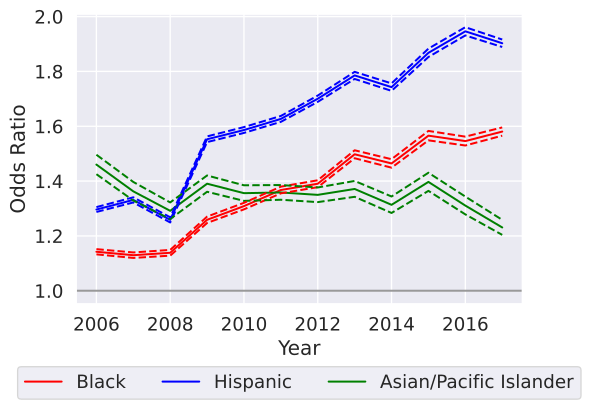

The file beside this chart, header and first rows:
variable, coef_2006, odds_ratio_2006, OR_lower_CI_2006, OR_upper_CI_2006, pvalue_2006, coef_2007, odds_ratio_2007, OR_lower_CI_2007, OR_upper_CI_2007, pvalue_2007, coef_2008, odds_ratio_2008, OR_lower_CI_2008, OR_upper_CI_2008, pvalue_2008, coef_2009, odds_ratio_2009, OR_lower_CI_2009, OR_upper_CI_2009, pvalue_2009, coef_2010, odds_ratio_2010, OR_lower_CI_2010
subject_race_black, 0.133, 1.142, 1.133, 1.152, 4.0182734222179345e-215, 0.122, 1.13, 1.12, 1.14, 3.2691097087382005e-160, 0.1297, 1.138, 1.128, 1.149, 6.4397386583925225e-168, 0.2302, 1.259, 1.247, 1.27, 0.0, 0.2691, 1.309, 1.297
subject_race_hispanic, 0.2595, 1.296, 1.287, 1.305, 0.0, 0.2862, 1.331, 1.322, 1.341, 0.0, 0.2299, 1.258, 1.249, 1.268, 0.0, 0.4399, 1.553, 1.542, 1.563, 0.0, 0.4614, 1.586, 1.576
subject_race_asian/pacific islander, 0.3785, 1.46, 1.425, 1.496, 9.316819086506759e-205, 0.3094, 1.363, 1.329, 1.397, 8.557863588092491e-132, 0.2558, 1.291, 1.262, 1.322, 2.2735011554429567e-101, 0.3296, 1.39, 1.361, 1.42, 7.061704498857544e-201, 0.3045, 1.356, 1.328
subject_sex_female, -0.08162, 0.9216, 0.9167, 0.9266, 9.405788939269743e-198, -0.06352, 0.9385, 0.9332, 0.9438, 7.653726240990833e-108, -0.06122, 0.9406, 0.9352, 0.9461, 5.067175252627826e-96, -0.0911, 0.9129, 0.9076, 0.9182, 3.948249119844836e-207, -0.08782, 0.9159, 0.9106
const, -0.4031, 0.6683, 0.0, inf, 1, -0.4255, 0.6534, 0.0, inf, 1, -0.5587, 0.5719, , , , -0.7099, 0.4917, , , , -0.7783, 0.4592, 
daytime, 0.4087, 1.505, 1.497, 1.513, 0.0, 0.3897, 1.477, 1.469, 1.484, 0.0, 0.3638, 1.439, 1.431, 1.447, 0.0, 0.3728, 1.452, 1.444, 1.46, 0.0, 0.3048, 1.356, 1.349
county_type_Metropolitan, 0.0151, 1.015, 0.0, inf, 1, 0.02043, 1.021, 0.0, inf, 1, 0.08119, 1.085, 0.0, inf, 1, -0.04718, 0.9539, , , , -0.1139, 0.8924, 0.0
county_type_Micropolitan, -0.226, 0.7977, 0.0, inf, 1, -0.2213, 0.8015, 0.0, inf, 1, -0.3235, 0.7236, 0.0, inf, 1, -0.3619, 0.6964, , , , -0.352, 0.7033, 0.0
county_type_Non core, -0.1921, 0.8252, 0.0, inf, 1, -0.2246, 0.7988, 0.0, inf, 1, -0.3165, 0.7287, 0.0, inf, 1, -0.3009, 0.7402, , , , -0.3124, 0.7317, 0.0
county_region_Alamo, 0.04882, 1.05, 0.0, inf, 1, -0.03959, 0.9612, 0.0, inf, 1, 0.1019, 1.107, 0.0, inf, 1, 0.01154, 1.012, , , , -0.01943, 0.9808, 
county_region_Capital_Region, 0.1454, 1.157, 0.0, inf, 1, 0.1417, 1.152, 0.0, inf, 1, 0.1468, 1.158, 0.0, inf, 1, 0.1532, 1.166, , , , 0.1754, 1.192, 
county_region_Central_Texas, 0.03449, 1.035, 0.0, inf, 1, 0.06533, 1.068, 0.0, inf, 1, 0.1577, 1.171, 0.0, inf, 1, 0.1223, 1.13, , , , 0.09435, 1.099, 
county_region_Gulf_Coast, -0.02073, 0.9795, 0.0, inf, 1, -0.01263, 0.9874, 0.0, inf, 1, 0.09501, 1.1, 0.0, inf, 1, 0.05074, 1.052, , , , 0.02305, 1.023, 
county_region_High_Plains, -0.26, 0.7711, 0.0, inf, 1, -0.1974, 0.8208, 0.0, inf, 1, -0.09178, 0.9123, 0.0, inf, 1, -0.1909, 0.8262, , , , -0.2142, 0.8072, 
county_region_Metroplex_Region, 0.109, 1.115, 0.0, inf, 1, 0.1012, 1.107, 0.0, inf, 1, 0.07803, 1.081, 0.0, inf, 1, 0.05581, 1.057, , , , 0.04336, 1.044, 
county_region_Northwest_Region, -0.3226, 0.7243, 0.0, inf, 1, -0.3313, 0.718, 0.0, inf, 1, -0.272, 0.7618, 0.0, inf, 1, -0.2966, 0.7433, , , , -0.2771, 0.758, 
county_region_South_Texas, 0.0417, 1.043, 0.0, inf, 1, 0.009405, 1.009, 0.0, inf, 1, -0.3933, 0.6748, 0.0, inf, 1, -0.118, 0.8887, , , , -0.09934, 0.9054, 
county_region_Southeast_Region, 0.2429, 1.275, 0.0, inf, 1, 0.2945, 1.342, 0.0, inf, 1, 0.4519, 1.571, 0.0, inf, 1, 0.3458, 1.413, , , , 0.378, 1.459, 
county_region_Uppear_East_Region, -0.2617, 0.7697, 0.0, inf, 1, -0.2859, 0.7513, 0.0, inf, 1, -0.1593, 0.8528, 0.0, inf, 1, -0.2221, 0.8009, , , , -0.2523, 0.777, 
county_region_Upper_Rio_Grande, -0.1208, 0.8862, 0.0, inf, 1, -0.1834, 0.8324, 0.0, inf, 1, -0.6409, 0.5268, 0.0, inf, 1, -0.5927, 0.5528, , , , -0.6254, 0.5351, 
county_region_West_Texas, -0.0396, 0.9612, 0.0, inf, 1, 0.01271, 1.013, 0.0, inf, 1, -0.03291, 0.9676, 0.0, inf, 1, -0.02897, 0.9714, , , , -0.004698, 0.9953, 
